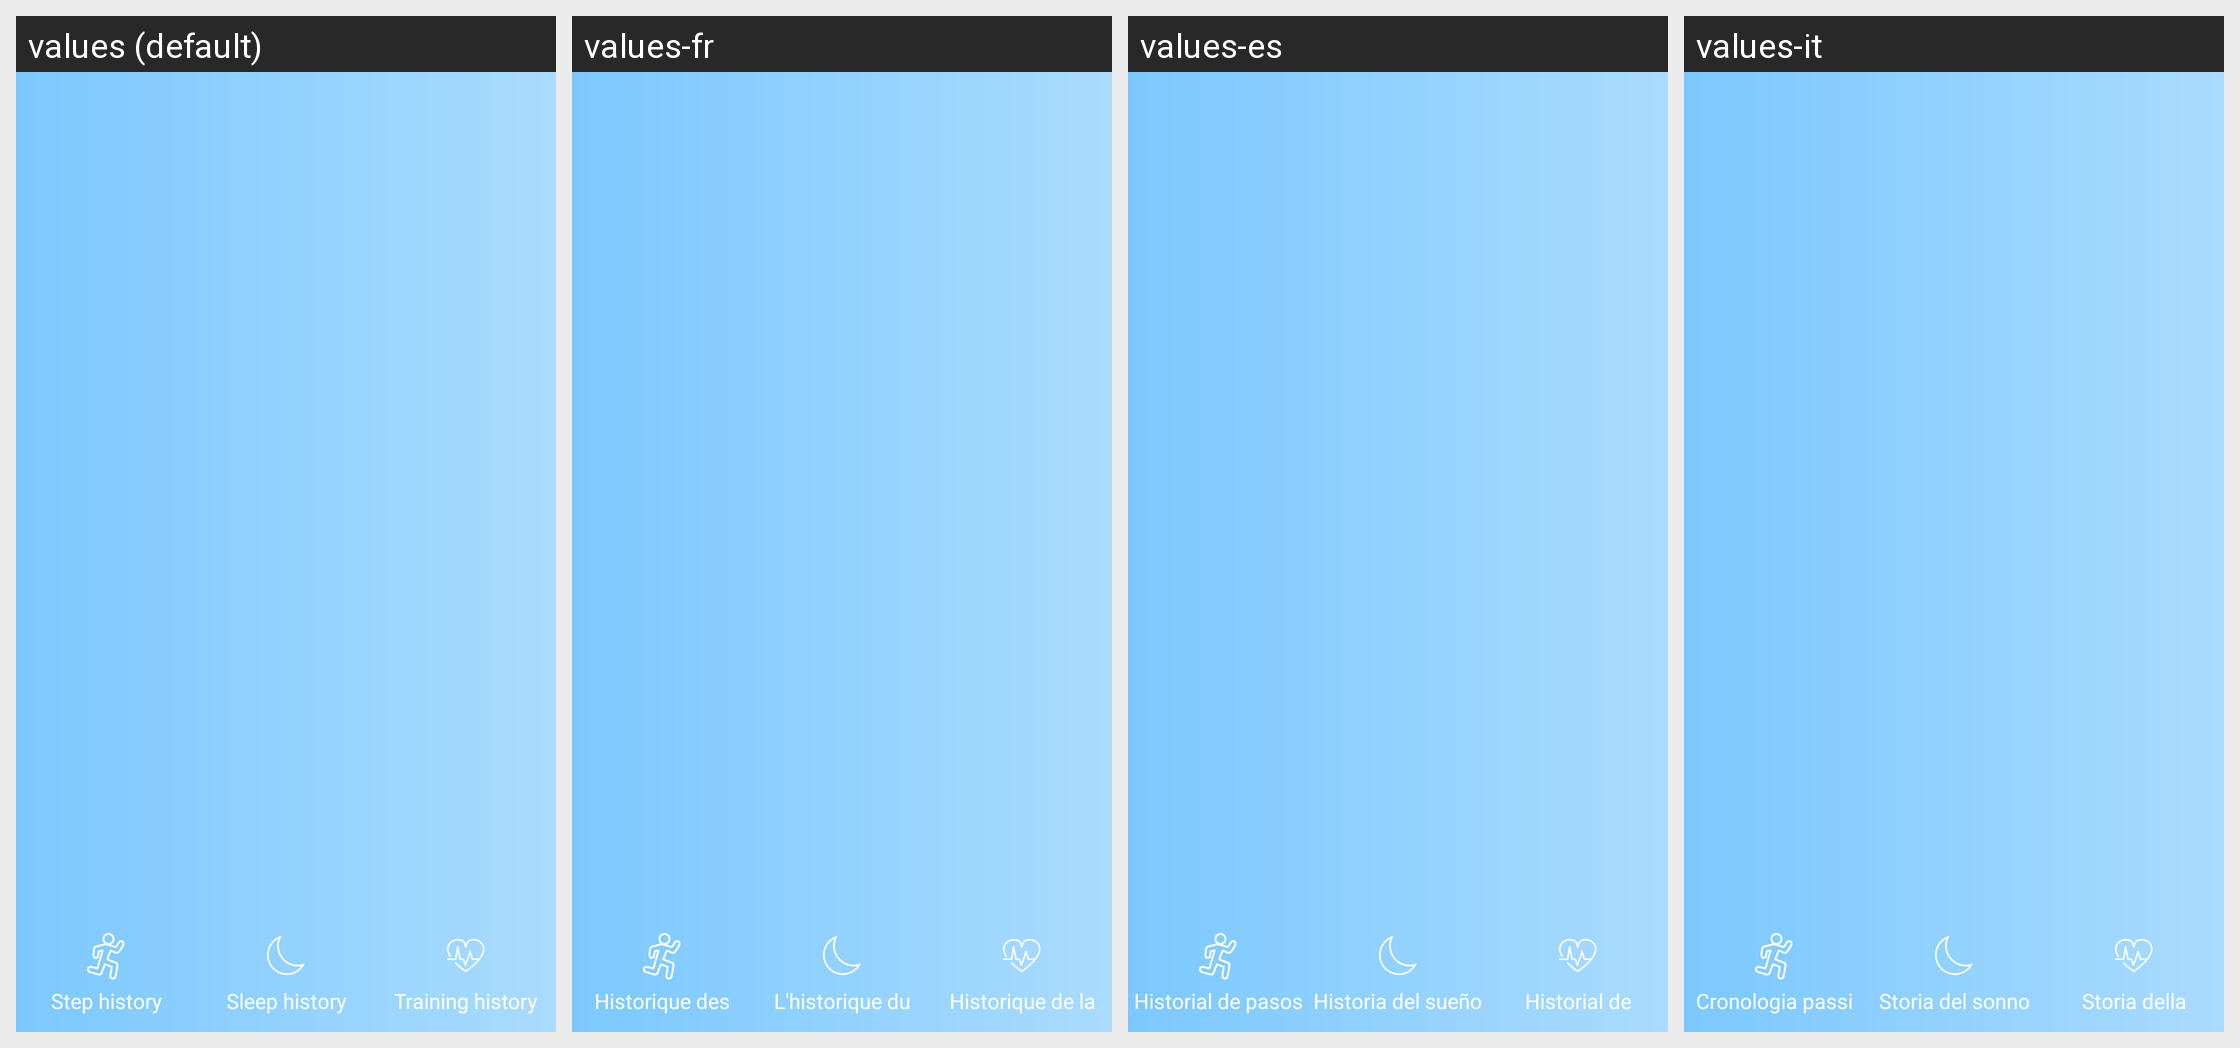

The same Android screen rendered under several of its app's locales, left to right. List the strings drawn on it with the default value and each locale's translation.
Android screen res/layout/pop_top_float_type.xml rendered under 4 locales, left to right: values (default), values-fr, values-es, values-it. Device: Nexus 5 (rendered at 1080×1920; each locale shown at half size, 540×960, under a caption strip naming it); theme NoTitleTheme.
Other locales in the repository, not shown: values-ar, values-cs, values-da, values-de, values-el, values-en, values-fi, values-in, values-iw, values-ja, values-ko, values-ms, values-nl, values-pl, values-pt, values-ru, values-sv, values-th, values-tr, values-vi, values-zh, values-zh-rCN, values-zh-rHK, values-zh-rTW.
Strings drawn on this screen, with the default value and each locale's value (text and hints the layout hard-codes, and strings that could not be matched under every locale, appear in the picture but are not listed):

step_history
  values: Step history
  values-fr: Historique des étapes
  values-es: Historial de pasos
  values-it: Cronologia passi

sleep_history
  values: Sleep history
  values-fr: L'historique du sommeil
  values-es: Historia del sueño
  values-it: Storia del sonno

trans_history
  values: Training history
  values-fr: Historique de la formation
  values-es: Historial de entrenamiento
  values-it: Storia della formazione
